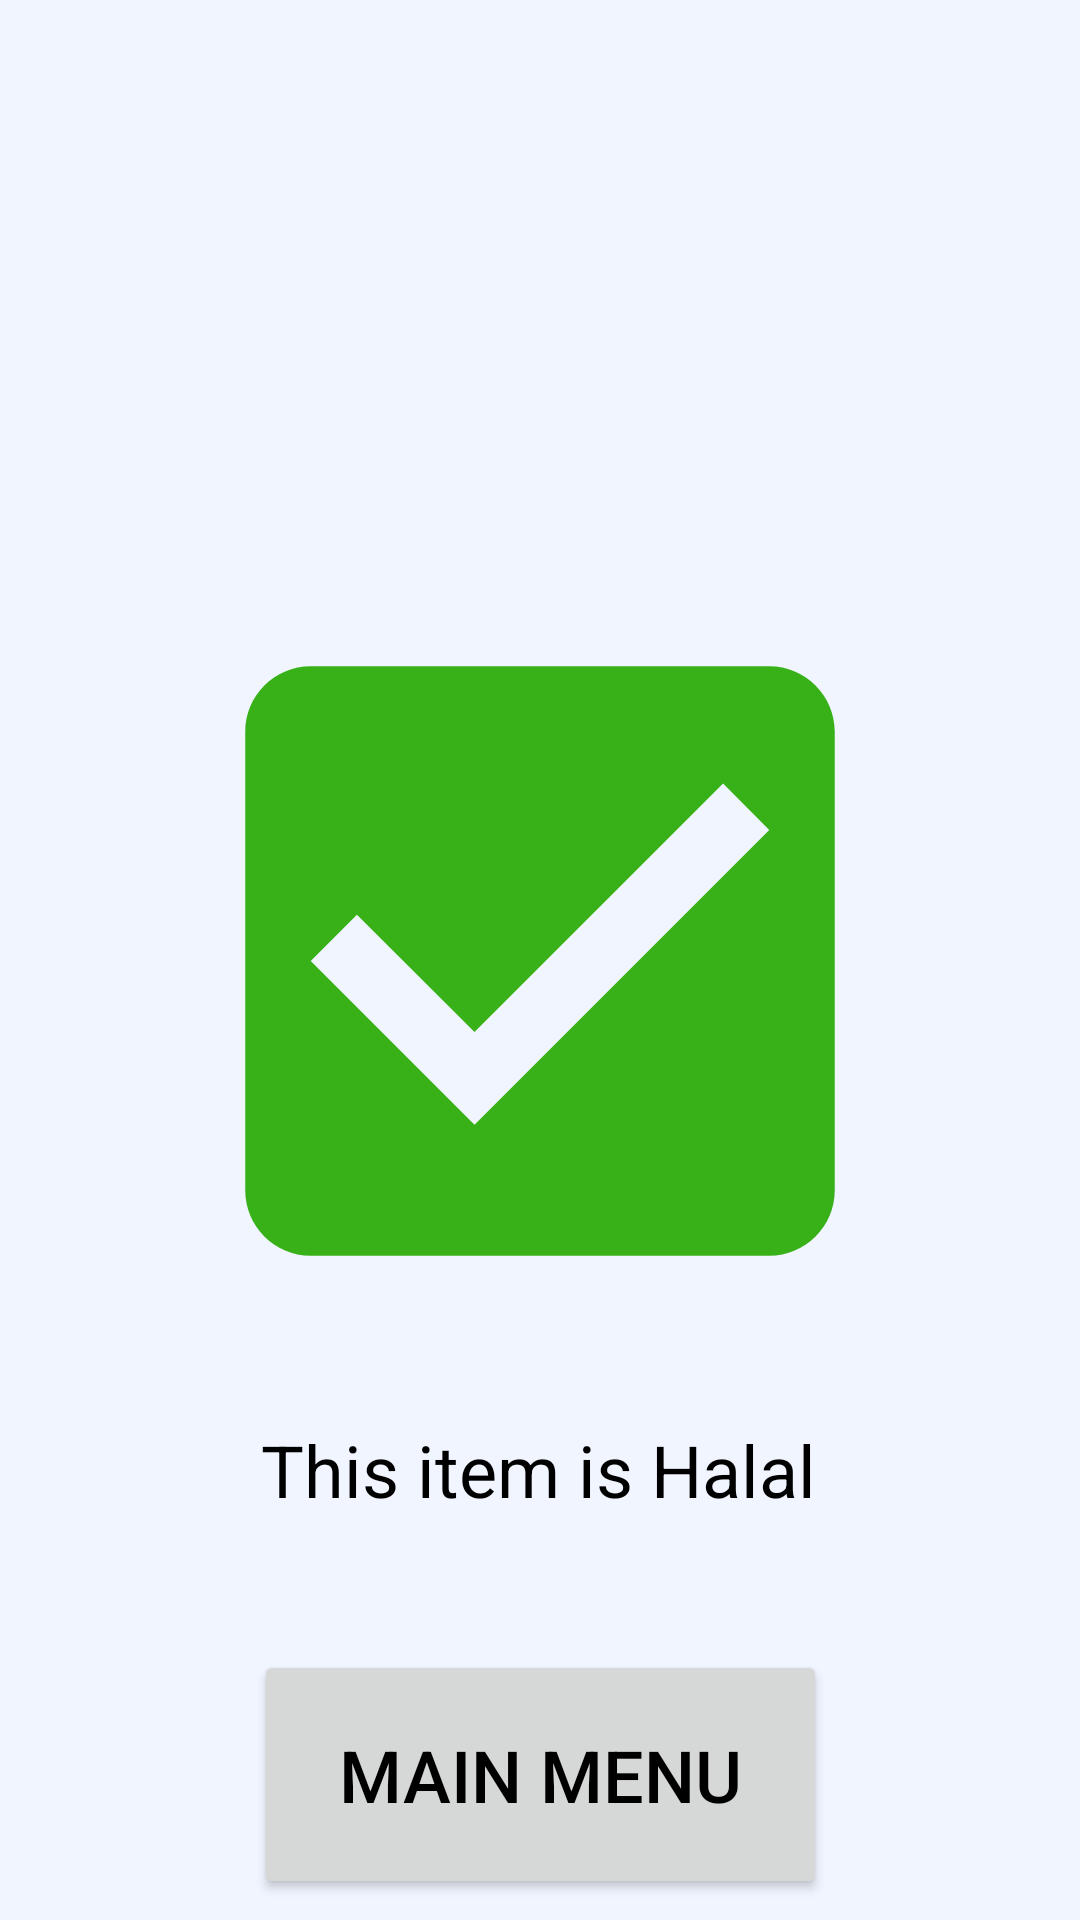

Layout XML and referenced resources for this Android screen:
<!-- AndroidManifest.xml: application theme Theme.HalalScanner -->
<!-- res/layout/fragment_halal.xml -->
<?xml version="1.0" encoding="utf-8"?>
<androidx.constraintlayout.widget.ConstraintLayout xmlns:android="http://schemas.android.com/apk/res/android"
    android:layout_width="match_parent"
    android:layout_height="match_parent"
    xmlns:app="http://schemas.android.com/apk/res-auto">

    <ImageView
        android:id="@+id/checkmark"
        android:layout_width="262dp"
        android:layout_height="283dp"
        android:src="@drawable/halal"
        android:textSize="100sp"
        android:contentDescription="@string/halal"
        app:layout_constraintBottom_toBottomOf="parent"
        app:layout_constraintEnd_toEndOf="parent"
        app:layout_constraintStart_toStartOf="parent"
        app:layout_constraintTop_toTopOf="parent" />

    <TextView
        android:id="@+id/halalText"
        android:layout_width="wrap_content"
        android:layout_height="wrap_content"
        android:layout_marginTop="12dp"
        android:text="@string/halal"
        android:textColor="?android:textColorTertiary"
        android:textSize="24sp"
        app:layout_constraintEnd_toEndOf="parent"
        app:layout_constraintHorizontal_bias="0.497"
        app:layout_constraintStart_toStartOf="parent"
        app:layout_constraintTop_toBottomOf="@+id/checkmark" />

    <Button
        android:id="@+id/mainMenuButton"
        android:layout_width="191dp"
        android:layout_height="83dp"
        android:layout_marginTop="44dp"
        android:text="@string/main_menu"
        android:textColor="?android:textColorTertiary"
        android:textSize="24sp"
        app:layout_constraintEnd_toEndOf="parent"
        app:layout_constraintStart_toStartOf="parent"
        app:layout_constraintTop_toBottomOf="@+id/halalText" />
</androidx.constraintlayout.widget.ConstraintLayout>
<!-- resources referenced by this layout -->
<resources>
  <!-- drawable halal (drawable) -->
  <vector android:height="24dp" android:tint="#38B119"
      android:viewportHeight="24" android:viewportWidth="24"
      android:width="24dp" xmlns:android="http://schemas.android.com/apk/res/android">
      <path android:fillColor="@android:color/white" android:pathData="M19,3L5,3c-1.11,0 -2,0.9 -2,2v14c0,1.1 0.89,2 2,2h14c1.11,0 2,-0.9 2,-2L21,5c0,-1.1 -0.89,-2 -2,-2zM10,17l-5,-5 1.41,-1.41L10,14.17l7.59,-7.59L19,8l-9,9z"/>
  </vector>
  <string name="halal">This item is Halal</string>
  <string name="main_menu">Main Menu</string>
  <style name="Theme.HalalScanner" parent="Base.Theme.HalalScanner" />
  <style name="Base.Theme.HalalScanner" parent="Theme.Material3.DayNight.NoActionBar">
          
          <item name="colorPrimary">@color/primary</item>
          <item name="colorSecondary">@color/secondary</item>
  
          <item name="android:textColorPrimary">@color/textColorPrimary</item>
          <item name="android:textColorSecondary">@color/textColorSecondary</item>
          <item name="android:textColorTertiary">@color/textColorTertiary</item>
  
          <item name="android:windowBackground">@color/background</item>
      </style>
  <color name="primary">#5DE3E3</color>
  <color name="secondary">#D5D5D5</color>
  <color name="textColorPrimary">#C3C3C3</color>
  <color name="textColorSecondary">#F3F3F3</color>
  <color name="textColorTertiary">#000000</color>
  <color name="background">#F0F5FF</color>
</resources>
